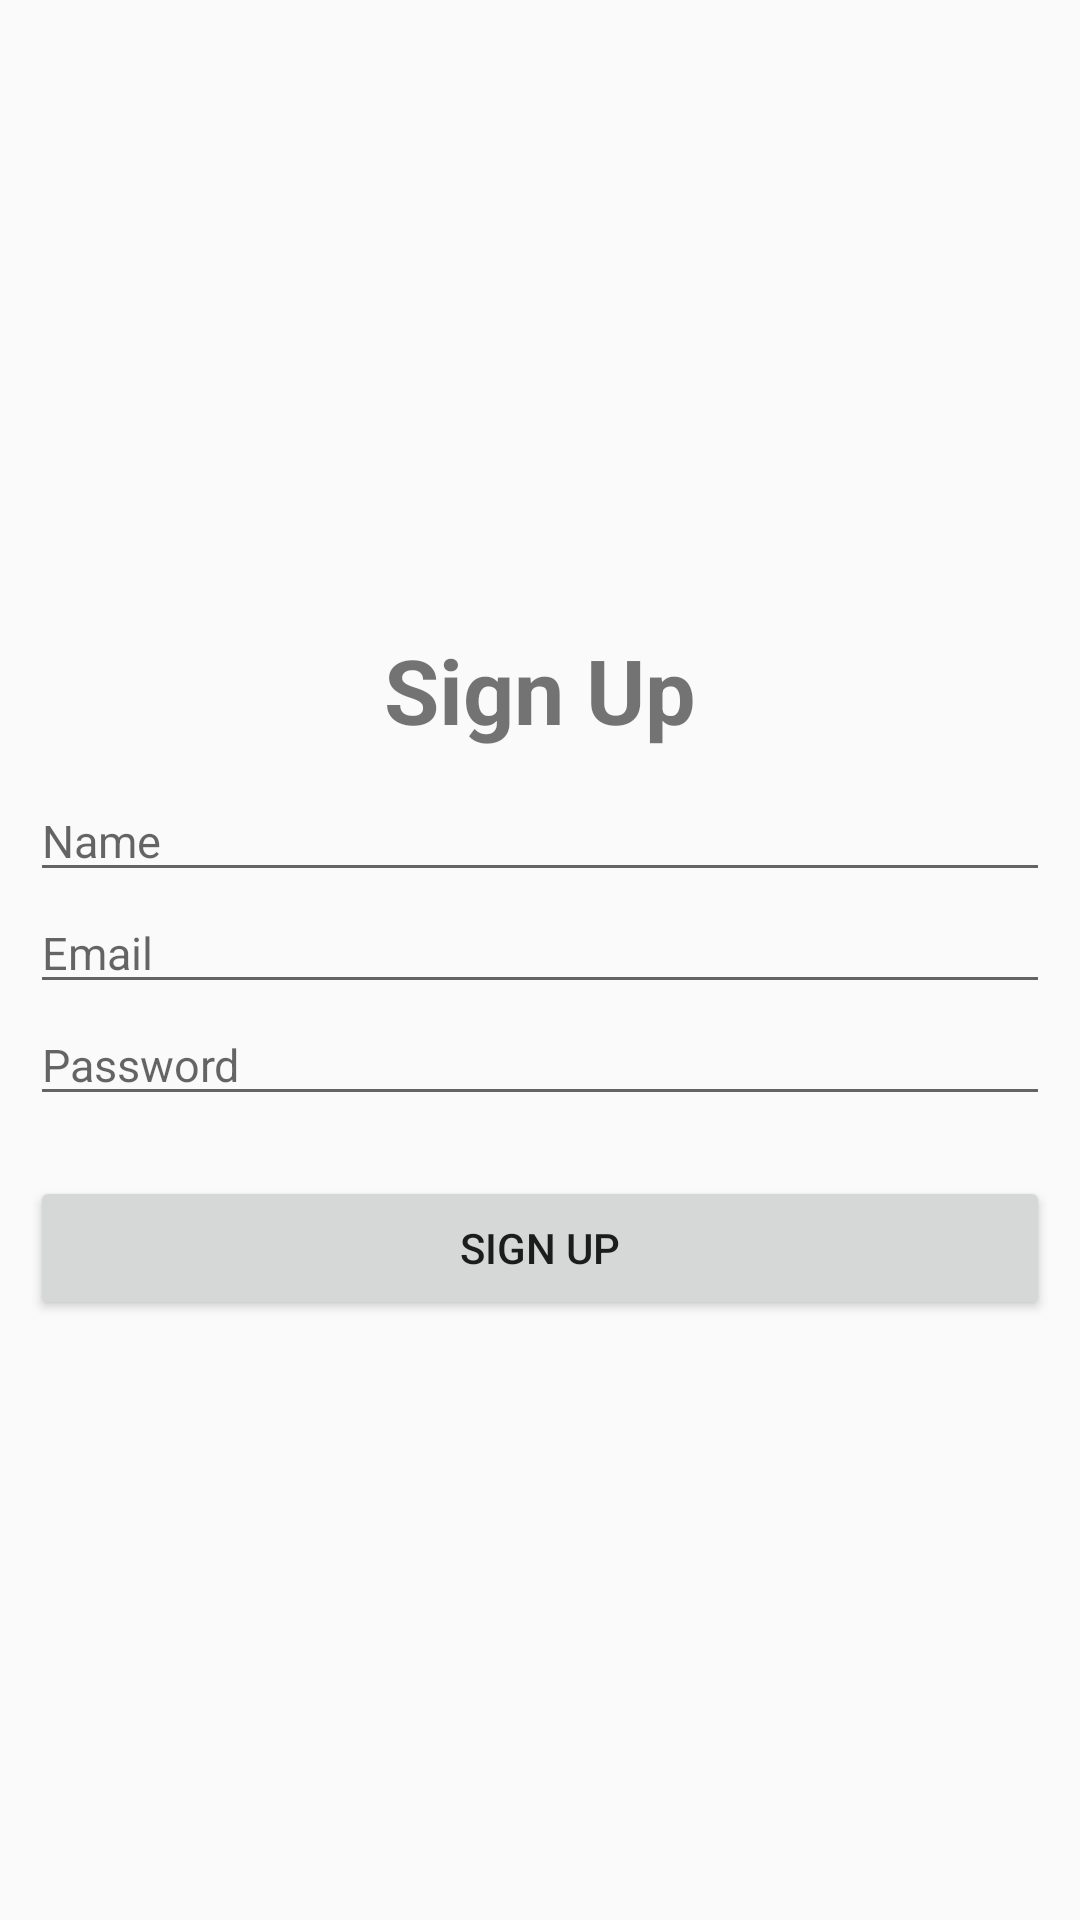

Layout XML and referenced resources for this Android screen:
<!-- AndroidManifest.xml: application theme Theme.FinalTask1 -->
<!-- res/layout/activity_sign_up.xml -->
<?xml version="1.0" encoding="utf-8"?>
<LinearLayout xmlns:android="http://schemas.android.com/apk/res/android"
    xmlns:tools="http://schemas.android.com/tools"
    android:layout_width="match_parent"
    android:layout_height="match_parent"
    android:gravity="center"
    android:orientation="vertical"
    android:padding="10dp"
    tools:context=".Activities.SignUpActivity">

    <TextView
        android:layout_width="match_parent"
        android:layout_height="wrap_content"
        android:layout_margin="10dp"
        android:layout_marginTop="10dp"
        android:gravity="center"
        android:text="@string/sign_up"
        android:textSize="30sp"
        android:textStyle="bold" />

    <EditText
        android:id="@+id/regi_Name"
        android:layout_width="match_parent"
        android:layout_height="wrap_content"
        android:hint="@string/name"
        android:textSize="15sp" />

    <EditText
        android:id="@+id/regi_Email"
        android:layout_width="match_parent"
        android:layout_height="wrap_content"
        android:hint="@string/email"
        android:inputType="textEmailAddress"
        android:textSize="15sp" />

    <EditText
        android:id="@+id/regi_Password"
        android:layout_width="match_parent"
        android:layout_height="wrap_content"
        android:layout_marginBottom="20dp"
        android:hint="@string/password"
        android:inputType="textPassword"
        android:textSize="15sp" />

    <Button
        android:id="@+id/btn_signUp"
        android:layout_width="match_parent"
        android:layout_height="wrap_content"
        android:text="@string/sign_up" />

</LinearLayout>
<!-- resources referenced by this layout -->
<resources>
  <string name="email">Email</string>
  <string name="name">Name</string>
  <string name="password">Password</string>
  <string name="sign_up">Sign Up</string>
  <style name="Theme.FinalTask1" parent="Base.Theme.FinalTask1" />
  <style name="Base.Theme.FinalTask1" parent="Theme.AppCompat.DayNight.NoActionBar">
          
          
      </style>
</resources>
